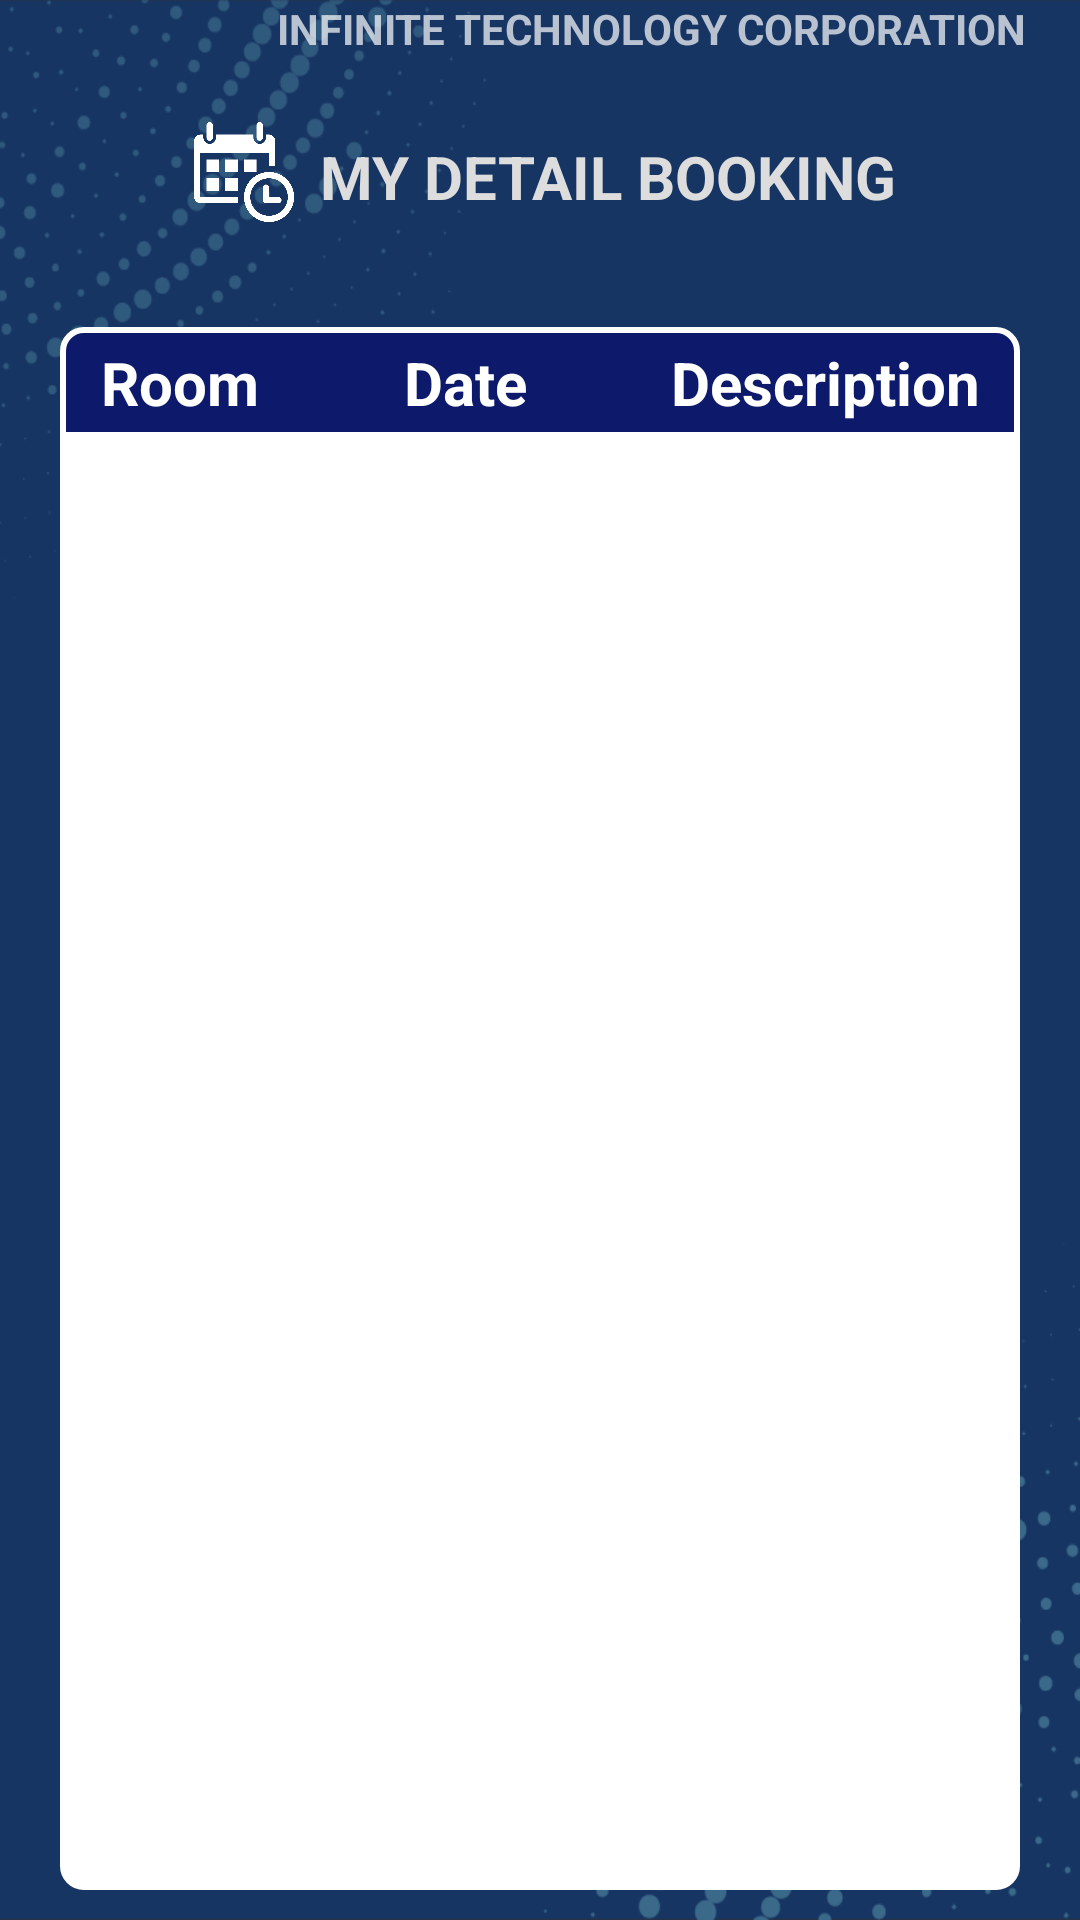

Write the Android layout XML for this screen, with the resource values it uses.
<!-- AndroidManifest.xml: application theme AppTheme -->
<!-- res/layout/fragment_detail_booking.xml -->
<?xml version="1.0" encoding="utf-8"?>
<LinearLayout android:orientation="vertical" xmlns:android="http://schemas.android.com/apk/res/android"
    xmlns:app="http://schemas.android.com/apk/res-auto"
    xmlns:tools="http://schemas.android.com/tools"
    android:layout_width="match_parent"
    android:layout_height="match_parent"
    tools:context="th.co.infinitecorp.www.brm.Fragment.DetailBookingFragment"
    android:background="@drawable/laundry_wrorld_bg_customer"
   >

    <FrameLayout
        android:layout_width="match_parent"
        android:layout_height="wrap_content"/>


    <TextView

        android:layout_width="match_parent"
        android:layout_height="wrap_content"
        android:layout_gravity="end|right"
        android:layout_marginRight="15dp"
        android:gravity="right"
        android:text="INFINITE TECHNOLOGY CORPORATION "
        android:textStyle="bold" />

    <LinearLayout
        android:layout_width="wrap_content"
        android:layout_marginTop="20dp"
        android:layout_marginBottom="10dp"
        android:layout_height="wrap_content"
        android:layout_gravity="center"
        android:gravity="center"
        android:orientation="horizontal">

        <ImageView
            android:layout_width="40dp"
            android:layout_height="40dp"
            android:layout_marginRight="5dp"
            android:layout_gravity="center"
            android:src="@drawable/bookingicon3" />

        <TextView
            android:layout_width="match_parent"
            android:layout_height="wrap_content"
            android:layout_gravity="center"
            android:gravity="center"
            android:text="MY DETAIL BOOKING"
            android:textColor="#dddddd"
            android:textSize="20dp"
            android:textStyle="bold" />

    </LinearLayout>


    <LinearLayout
        android:layout_width="match_parent"
        android:layout_height="match_parent"
        android:orientation="vertical">

        <TableRow
            android:layout_width="match_parent"
            android:layout_height="wrap_content"
            android:layout_marginLeft="20dp"
            android:layout_marginTop="20dp"
            android:layout_marginRight="20dp"
            android:background="@drawable/bg_new_glass">

            <LinearLayout
                android:layout_width="match_parent"
                android:layout_height="wrap_content"
                android:padding="5dp"
                android:orientation="horizontal">


                <LinearLayout
                    android:layout_width="70dp"
                    android:layout_height="match_parent"
                    android:orientation="horizontal">

                    <TextView
                        android:layout_width="match_parent"
                        android:layout_height="match_parent"
                        android:layout_gravity="center"
                        android:gravity="center"
                        android:text="Room"
                        android:textStyle="bold"
                        android:textColor="#ffffff"
                        android:textSize="20dp" />


                </LinearLayout>



                <LinearLayout
                    android:layout_width="match_parent"
                    android:layout_height="wrap_content"
                    android:layout_weight="1"
                    android:orientation="horizontal">


                    <TextView
                        android:layout_width="match_parent"
                        android:layout_height="wrap_content"
                        android:layout_gravity="center"
                        android:gravity="center"
                        android:text="Date"
                        android:textStyle="bold"
                        android:textColor="#ffffff"
                        android:textSize="20dp" />

                </LinearLayout>


                <LinearLayout
                    android:layout_width="match_parent"
                    android:layout_height="match_parent"

                    android:layout_weight="1"
                    android:orientation="horizontal">

                    <TextView
                        android:layout_width="match_parent"
                        android:layout_height="match_parent"
                        android:layout_gravity="center"
                        android:layout_weight="1"
                        android:gravity="center"
                        android:textStyle="bold"
                        android:text="Description"
                        android:textColor="#ffffff"
                        android:textSize="20dp" />


                </LinearLayout>

            </LinearLayout>

        </TableRow>

        <LinearLayout
            android:layout_width="match_parent"
            android:layout_height="match_parent"
            android:layout_marginLeft="20dp"
            android:layout_marginRight="20dp"
            android:layout_marginBottom="10dp"
            android:background="@drawable/bg_new_list"
            android:orientation="vertical">

            <androidx.recyclerview.widget.RecyclerView
                android:id="@+id/list_mydetail"
                android:layout_width="match_parent"
                android:layout_height="match_parent"
                android:layout_marginBottom="10dp"

                >

            </androidx.recyclerview.widget.RecyclerView>
        </LinearLayout>


    </LinearLayout>

</LinearLayout>
<!-- resources referenced by this layout -->
<resources>
  <!-- drawable bg_new_glass (drawable) -->
  <?xml version="1.0" encoding="UTF-8"?>
  <shape xmlns:android="http://schemas.android.com/apk/res/android"
      android:shape="rectangle">
      <stroke android:width="2dp" android:color="#ffffff" />
      <gradient android:startColor="#DD232323" android:endColor="#DD2ECCFA"
          android:angle="225"/>
  
      <solid android:color="#0D196A" />
  
      <corners
          android:topLeftRadius="7dp" android:topRightRadius="7dp"/>
  </shape>
  <!-- drawable bg_new_list (drawable) -->
  <?xml version="1.0" encoding="UTF-8"?>
  <shape xmlns:android="http://schemas.android.com/apk/res/android"
      android:shape="rectangle">
      <stroke android:width="2dp" android:color="#ffffff" />
  
      <solid android:color="#ffffff" />
      <corners android:bottomRightRadius="7dp" android:bottomLeftRadius="7dp"
         />
  </shape>
  <!-- drawable bookingicon3: png bitmap (drawable, 36423 bytes) -->
  <!-- drawable laundry_wrorld_bg_customer: png bitmap (drawable, 43288 bytes) -->
  <style name="AppTheme" parent="Theme.Design.NoActionBar">
          
          <item name="colorPrimary">#1AABEF</item>
          <item name="colorPrimaryDark">@color/colorPrimaryDark</item>
          <item name="colorAccent">#DBE8ED</item>
      </style>
  <color name="colorPrimaryDark">#3700B3</color>
</resources>
